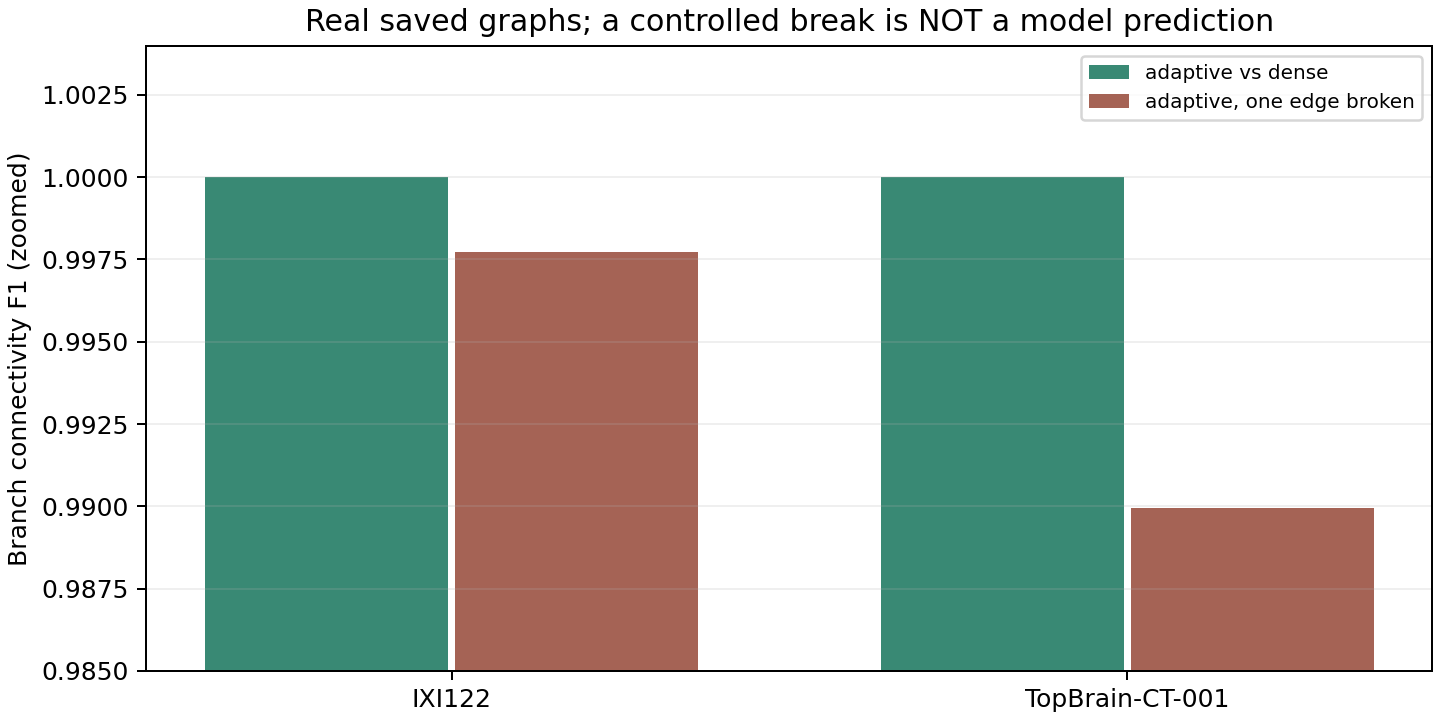

Source data for this figure (header and first rows):
subject, case, precision, recall, f1, tp, fp, fn, matched_anchors, predicted_branches, gt_branches, predicted_betti_0, predicted_betti_1, gt_betti_0, gt_betti_1
IXI122, adaptive vs dense, 1.0, 1.0, 1.0, 439, 0, 0, 349, 439, 439, 14, 104, 14, 104
IXI122, adaptive, one edge broken, 0.9977, 0.9977, 0.9977, 438, 1, 1, 349, 439, 439, 15, 104, 14, 104
TopBrain-CT-001, adaptive vs dense, 1.0, 1.0, 1.0, 249, 0, 0, 181, 249, 249, 5, 73, 5, 73
TopBrain-CT-001, adaptive, one edge broken, 0.9919, 0.988, 0.9899, 246, 2, 3, 180, 248, 249, 5, 72, 5, 73
